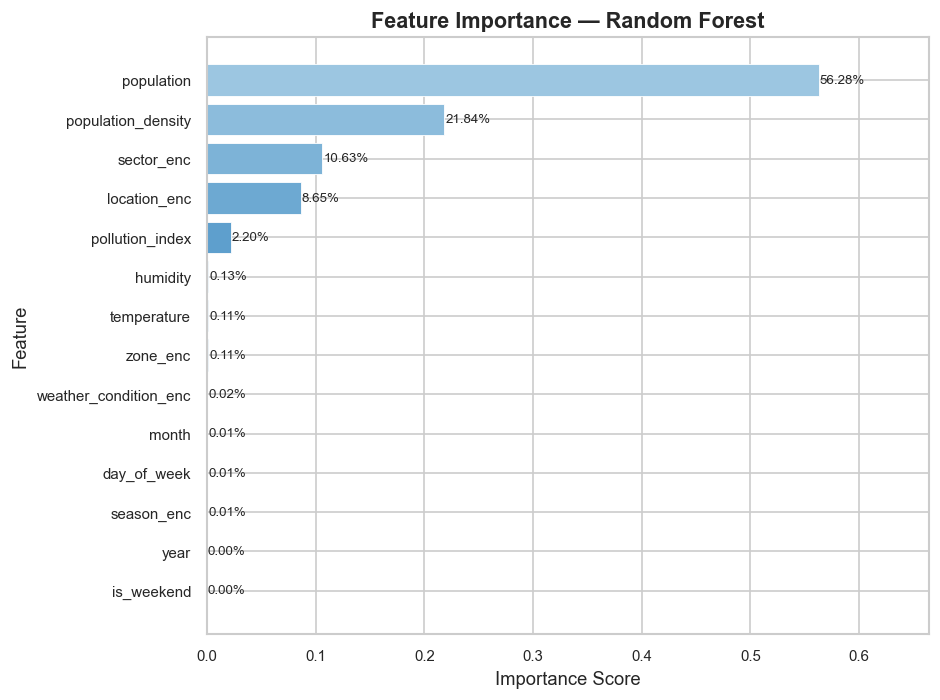

The data file committed next to this chart (first rows):
feature, importance, rank, importance_pct
population, 0.5628, 1, 56.28
population_density, 0.2184, 2, 21.84
sector_enc, 0.1063, 3, 10.62
location_enc, 0.0865, 4, 8.65
pollution_index, 0.02202, 5, 2.202
humidity, 0.001252, 6, 0.125
temperature, 0.001079, 7, 0.108
zone_enc, 0.001055, 8, 0.106
weather_condition_enc, 0.0002159, 9, 0.022
month, 0.0001376, 10, 0.014
day_of_week, 0.0001084, 11, 0.011
season_enc, 8.996055265300651e-05, 12, 0.009
year, 3.145176310385324e-05, 13, 0.003
is_weekend, 2.1022325615603104e-05, 14, 0.002
